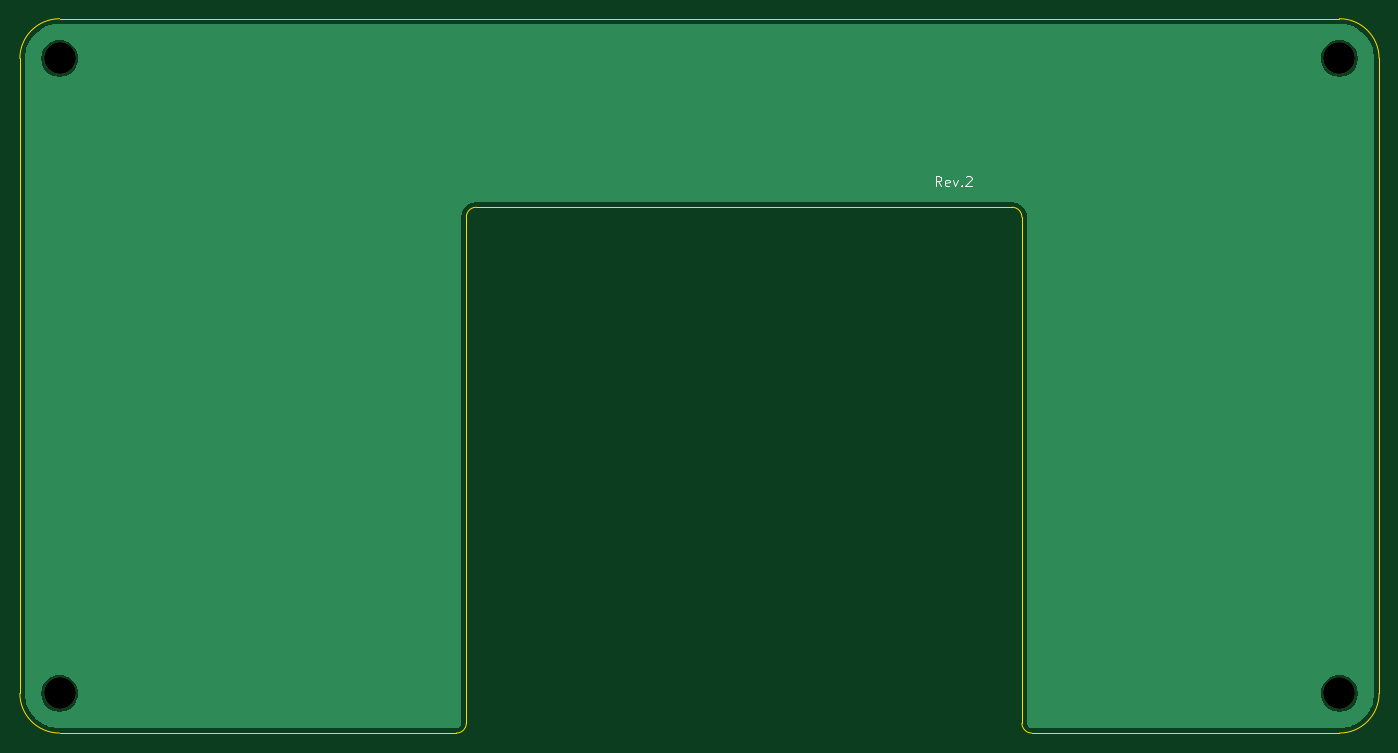
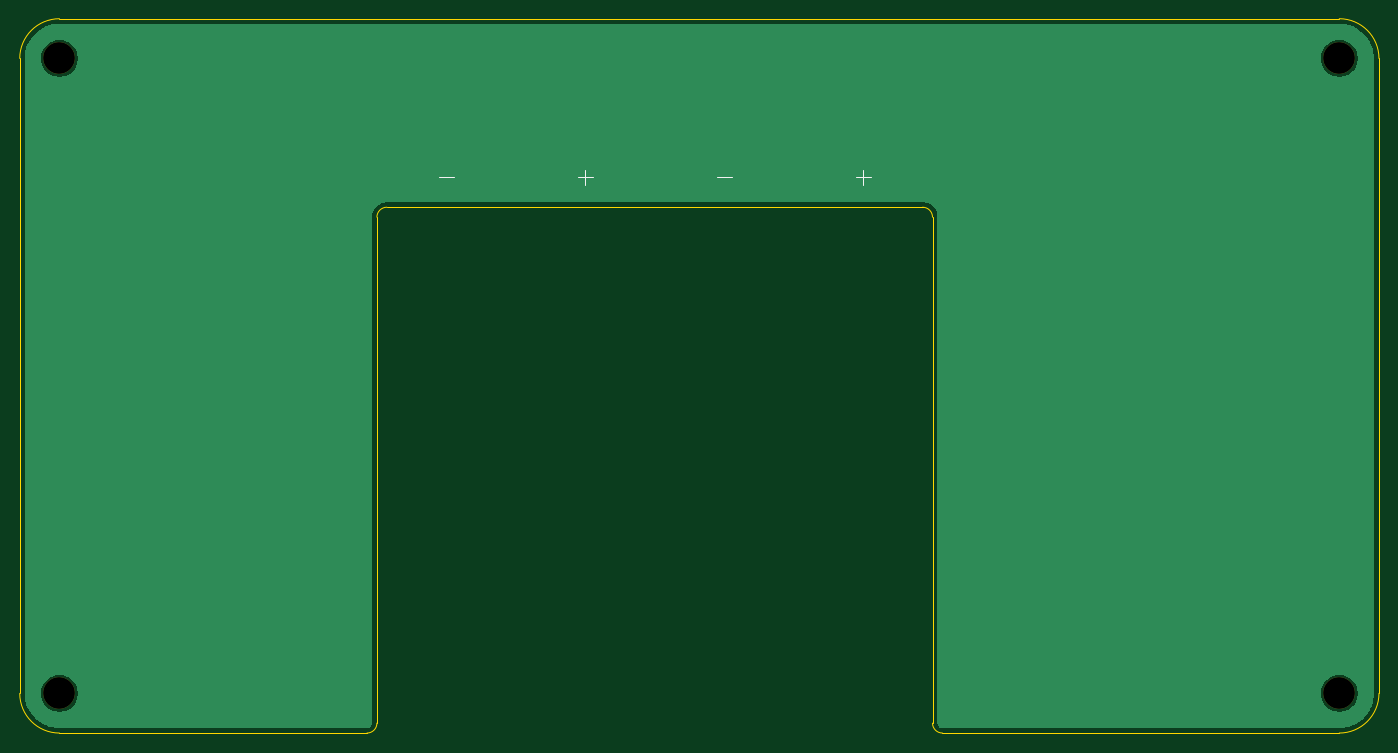
Circuit board: 11 layer files. Board 137.0 x 72.0 mm.
- bottom_copper: NERD-HPC_CASE_B-B_Cu.gbl (13306 bytes)
- bottom_mask: NERD-HPC_CASE_B-B_Mask.gbs (623 bytes)
- paste: NERD-HPC_CASE_B-B_Paste.gbp (494 bytes)
- bottom_silk: NERD-HPC_CASE_B-B_Silkscreen.gbo (957 bytes)
- outline: NERD-HPC_CASE_B-Edge_Cuts.gm1 (1542 bytes)
- top_copper: NERD-HPC_CASE_B-F_Cu.gtl (13306 bytes)
- top_mask: NERD-HPC_CASE_B-F_Mask.gts (623 bytes)
- paste: NERD-HPC_CASE_B-F_Paste.gtp (494 bytes)
- top_silk: NERD-HPC_CASE_B-F_Silkscreen.gto (2657 bytes)
- drill: NERD-HPC_CASE_B-NPTH.drl (385 bytes)
- drill: NERD-HPC_CASE_B-PTH.drl (265 bytes)

=== bottom_copper: NERD-HPC_CASE_B-B_Cu.gbl (13306 bytes, source omitted) ===
=== bottom_mask: NERD-HPC_CASE_B-B_Mask.gbs ===
G04 #@! TF.GenerationSoftware,KiCad,Pcbnew,8.0.5*
G04 #@! TF.CreationDate,2025-01-01T12:05:04+09:00*
G04 #@! TF.ProjectId,NERD-HPC_CASE_B,4e455244-2d48-4504-935f-434153455f42,rev?*
G04 #@! TF.SameCoordinates,Original*
G04 #@! TF.FileFunction,Soldermask,Bot*
G04 #@! TF.FilePolarity,Negative*
%FSLAX46Y46*%
G04 Gerber Fmt 4.6, Leading zero omitted, Abs format (unit mm)*
G04 Created by KiCad (PCBNEW 8.0.5) date 2025-01-01 12:05:04*
%MOMM*%
%LPD*%
G01*
G04 APERTURE LIST*
%ADD10C,3.200000*%
G04 APERTURE END LIST*
D10*
X203000000Y-128000000D03*
X203000000Y-64000000D03*
X74000000Y-128000000D03*
X74000000Y-64000000D03*
M02*

=== paste: NERD-HPC_CASE_B-B_Paste.gbp ===
G04 #@! TF.GenerationSoftware,KiCad,Pcbnew,8.0.5*
G04 #@! TF.CreationDate,2025-01-01T12:05:04+09:00*
G04 #@! TF.ProjectId,NERD-HPC_CASE_B,4e455244-2d48-4504-935f-434153455f42,rev?*
G04 #@! TF.SameCoordinates,Original*
G04 #@! TF.FileFunction,Paste,Bot*
G04 #@! TF.FilePolarity,Positive*
%FSLAX46Y46*%
G04 Gerber Fmt 4.6, Leading zero omitted, Abs format (unit mm)*
G04 Created by KiCad (PCBNEW 8.0.5) date 2025-01-01 12:05:04*
%MOMM*%
%LPD*%
G01*
G04 APERTURE LIST*
G04 APERTURE END LIST*
M02*

=== bottom_silk: NERD-HPC_CASE_B-B_Silkscreen.gbo ===
G04 #@! TF.GenerationSoftware,KiCad,Pcbnew,8.0.5*
G04 #@! TF.CreationDate,2025-01-01T12:05:04+09:00*
G04 #@! TF.ProjectId,NERD-HPC_CASE_B,4e455244-2d48-4504-935f-434153455f42,rev?*
G04 #@! TF.SameCoordinates,Original*
G04 #@! TF.FileFunction,Legend,Bot*
G04 #@! TF.FilePolarity,Positive*
%FSLAX46Y46*%
G04 Gerber Fmt 4.6, Leading zero omitted, Abs format (unit mm)*
G04 Created by KiCad (PCBNEW 8.0.5) date 2025-01-01 12:05:04*
%MOMM*%
%LPD*%
G01*
G04 APERTURE LIST*
%ADD10C,0.100000*%
%ADD11C,3.200000*%
G04 APERTURE END LIST*
D10*
X122761904Y-75988133D02*
X121238095Y-75988133D01*
X121999999Y-76750038D02*
X121999999Y-75226228D01*
X150761904Y-75988133D02*
X149238095Y-75988133D01*
X149999999Y-76750038D02*
X149999999Y-75226228D01*
X136761904Y-75988133D02*
X135238095Y-75988133D01*
X164761904Y-75988133D02*
X163238095Y-75988133D01*
%LPC*%
D11*
X203000000Y-128000000D03*
X203000000Y-64000000D03*
X74000000Y-128000000D03*
X74000000Y-64000000D03*
%LPD*%
M02*

=== outline: NERD-HPC_CASE_B-Edge_Cuts.gm1 ===
G04 #@! TF.GenerationSoftware,KiCad,Pcbnew,8.0.5*
G04 #@! TF.CreationDate,2025-01-01T12:05:04+09:00*
G04 #@! TF.ProjectId,NERD-HPC_CASE_B,4e455244-2d48-4504-935f-434153455f42,rev?*
G04 #@! TF.SameCoordinates,Original*
G04 #@! TF.FileFunction,Profile,NP*
%FSLAX46Y46*%
G04 Gerber Fmt 4.6, Leading zero omitted, Abs format (unit mm)*
G04 Created by KiCad (PCBNEW 8.0.5) date 2025-01-01 12:05:04*
%MOMM*%
%LPD*%
G01*
G04 APERTURE LIST*
G04 #@! TA.AperFunction,Profile*
%ADD10C,0.050000*%
G04 #@! TD*
G04 APERTURE END LIST*
D10*
X172000000Y-132000000D02*
G75*
G02*
X171000000Y-131000000I0J1000000D01*
G01*
X70000000Y-64000000D02*
X70000000Y-128000000D01*
X115000000Y-131000000D02*
G75*
G02*
X114000000Y-132000000I-1000000J0D01*
G01*
X171000000Y-80000000D02*
X171000000Y-131000000D01*
X115000000Y-80000000D02*
G75*
G02*
X116000000Y-79000000I1000000J0D01*
G01*
X74000000Y-132000000D02*
X114000000Y-132000000D01*
X203000000Y-60000000D02*
G75*
G02*
X207000000Y-64000000I0J-4000000D01*
G01*
X116000000Y-79000000D02*
X170000000Y-79000000D01*
X207000000Y-128000000D02*
X207000000Y-64000000D01*
X203000000Y-60000000D02*
X74000000Y-60000000D01*
X172000000Y-132000000D02*
X203000000Y-132000000D01*
X74000000Y-132000000D02*
G75*
G02*
X70000000Y-128000000I0J4000000D01*
G01*
X207000000Y-128000000D02*
G75*
G02*
X203000000Y-132000000I-4000000J0D01*
G01*
X70000000Y-64000000D02*
G75*
G02*
X74000000Y-60000000I4000000J0D01*
G01*
X170000000Y-79000000D02*
G75*
G02*
X171000000Y-80000000I0J-1000000D01*
G01*
X115000000Y-131000000D02*
X115000000Y-80000000D01*
M02*

=== top_copper: NERD-HPC_CASE_B-F_Cu.gtl (13306 bytes, source omitted) ===
=== top_mask: NERD-HPC_CASE_B-F_Mask.gts ===
G04 #@! TF.GenerationSoftware,KiCad,Pcbnew,8.0.5*
G04 #@! TF.CreationDate,2025-01-01T12:05:04+09:00*
G04 #@! TF.ProjectId,NERD-HPC_CASE_B,4e455244-2d48-4504-935f-434153455f42,rev?*
G04 #@! TF.SameCoordinates,Original*
G04 #@! TF.FileFunction,Soldermask,Top*
G04 #@! TF.FilePolarity,Negative*
%FSLAX46Y46*%
G04 Gerber Fmt 4.6, Leading zero omitted, Abs format (unit mm)*
G04 Created by KiCad (PCBNEW 8.0.5) date 2025-01-01 12:05:04*
%MOMM*%
%LPD*%
G01*
G04 APERTURE LIST*
%ADD10C,3.200000*%
G04 APERTURE END LIST*
D10*
X203000000Y-128000000D03*
X203000000Y-64000000D03*
X74000000Y-128000000D03*
X74000000Y-64000000D03*
M02*

=== paste: NERD-HPC_CASE_B-F_Paste.gtp ===
G04 #@! TF.GenerationSoftware,KiCad,Pcbnew,8.0.5*
G04 #@! TF.CreationDate,2025-01-01T12:05:04+09:00*
G04 #@! TF.ProjectId,NERD-HPC_CASE_B,4e455244-2d48-4504-935f-434153455f42,rev?*
G04 #@! TF.SameCoordinates,Original*
G04 #@! TF.FileFunction,Paste,Top*
G04 #@! TF.FilePolarity,Positive*
%FSLAX46Y46*%
G04 Gerber Fmt 4.6, Leading zero omitted, Abs format (unit mm)*
G04 Created by KiCad (PCBNEW 8.0.5) date 2025-01-01 12:05:04*
%MOMM*%
%LPD*%
G01*
G04 APERTURE LIST*
G04 APERTURE END LIST*
M02*

=== top_silk: NERD-HPC_CASE_B-F_Silkscreen.gto ===
G04 #@! TF.GenerationSoftware,KiCad,Pcbnew,8.0.5*
G04 #@! TF.CreationDate,2025-01-01T12:05:04+09:00*
G04 #@! TF.ProjectId,NERD-HPC_CASE_B,4e455244-2d48-4504-935f-434153455f42,rev?*
G04 #@! TF.SameCoordinates,Original*
G04 #@! TF.FileFunction,Legend,Top*
G04 #@! TF.FilePolarity,Positive*
%FSLAX46Y46*%
G04 Gerber Fmt 4.6, Leading zero omitted, Abs format (unit mm)*
G04 Created by KiCad (PCBNEW 8.0.5) date 2025-01-01 12:05:04*
%MOMM*%
%LPD*%
G01*
G04 APERTURE LIST*
%ADD10C,0.100000*%
%ADD11C,3.200000*%
G04 APERTURE END LIST*
D10*
X162875312Y-76872419D02*
X162541979Y-76396228D01*
X162303884Y-76872419D02*
X162303884Y-75872419D01*
X162303884Y-75872419D02*
X162684836Y-75872419D01*
X162684836Y-75872419D02*
X162780074Y-75920038D01*
X162780074Y-75920038D02*
X162827693Y-75967657D01*
X162827693Y-75967657D02*
X162875312Y-76062895D01*
X162875312Y-76062895D02*
X162875312Y-76205752D01*
X162875312Y-76205752D02*
X162827693Y-76300990D01*
X162827693Y-76300990D02*
X162780074Y-76348609D01*
X162780074Y-76348609D02*
X162684836Y-76396228D01*
X162684836Y-76396228D02*
X162303884Y-76396228D01*
X163684836Y-76824800D02*
X163589598Y-76872419D01*
X163589598Y-76872419D02*
X163399122Y-76872419D01*
X163399122Y-76872419D02*
X163303884Y-76824800D01*
X163303884Y-76824800D02*
X163256265Y-76729561D01*
X163256265Y-76729561D02*
X163256265Y-76348609D01*
X163256265Y-76348609D02*
X163303884Y-76253371D01*
X163303884Y-76253371D02*
X163399122Y-76205752D01*
X163399122Y-76205752D02*
X163589598Y-76205752D01*
X163589598Y-76205752D02*
X163684836Y-76253371D01*
X163684836Y-76253371D02*
X163732455Y-76348609D01*
X163732455Y-76348609D02*
X163732455Y-76443847D01*
X163732455Y-76443847D02*
X163256265Y-76539085D01*
X164065789Y-76205752D02*
X164303884Y-76872419D01*
X164303884Y-76872419D02*
X164541979Y-76205752D01*
X164922932Y-76777180D02*
X164970551Y-76824800D01*
X164970551Y-76824800D02*
X164922932Y-76872419D01*
X164922932Y-76872419D02*
X164875313Y-76824800D01*
X164875313Y-76824800D02*
X164922932Y-76777180D01*
X164922932Y-76777180D02*
X164922932Y-76872419D01*
X165351503Y-75967657D02*
X165399122Y-75920038D01*
X165399122Y-75920038D02*
X165494360Y-75872419D01*
X165494360Y-75872419D02*
X165732455Y-75872419D01*
X165732455Y-75872419D02*
X165827693Y-75920038D01*
X165827693Y-75920038D02*
X165875312Y-75967657D01*
X165875312Y-75967657D02*
X165922931Y-76062895D01*
X165922931Y-76062895D02*
X165922931Y-76158133D01*
X165922931Y-76158133D02*
X165875312Y-76300990D01*
X165875312Y-76300990D02*
X165303884Y-76872419D01*
X165303884Y-76872419D02*
X165922931Y-76872419D01*
%LPC*%
D11*
X203000000Y-128000000D03*
X203000000Y-64000000D03*
X74000000Y-128000000D03*
X74000000Y-64000000D03*
%LPD*%
M02*

=== drill: NERD-HPC_CASE_B-NPTH.drl ===
M48
; DRILL file {KiCad 8.0.5} date 2025-01-01T12:05:08+0900
; FORMAT={-:-/ absolute / metric / decimal}
; #@! TF.CreationDate,2025-01-01T12:05:08+09:00
; #@! TF.GenerationSoftware,Kicad,Pcbnew,8.0.5
; #@! TF.FileFunction,NonPlated,1,2,NPTH
FMAT,2
METRIC
; #@! TA.AperFunction,NonPlated,NPTH,ComponentDrill
T1C3.200
%
G90
G05
T1
X74.0Y-64.0
X74.0Y-128.0
X203.0Y-64.0
X203.0Y-128.0
M30

=== drill: NERD-HPC_CASE_B-PTH.drl ===
M48
; DRILL file {KiCad 8.0.5} date 2025-01-01T12:05:08+0900
; FORMAT={-:-/ absolute / metric / decimal}
; #@! TF.CreationDate,2025-01-01T12:05:08+09:00
; #@! TF.GenerationSoftware,Kicad,Pcbnew,8.0.5
; #@! TF.FileFunction,Plated,1,2,PTH
FMAT,2
METRIC
%
G90
G05
M30

